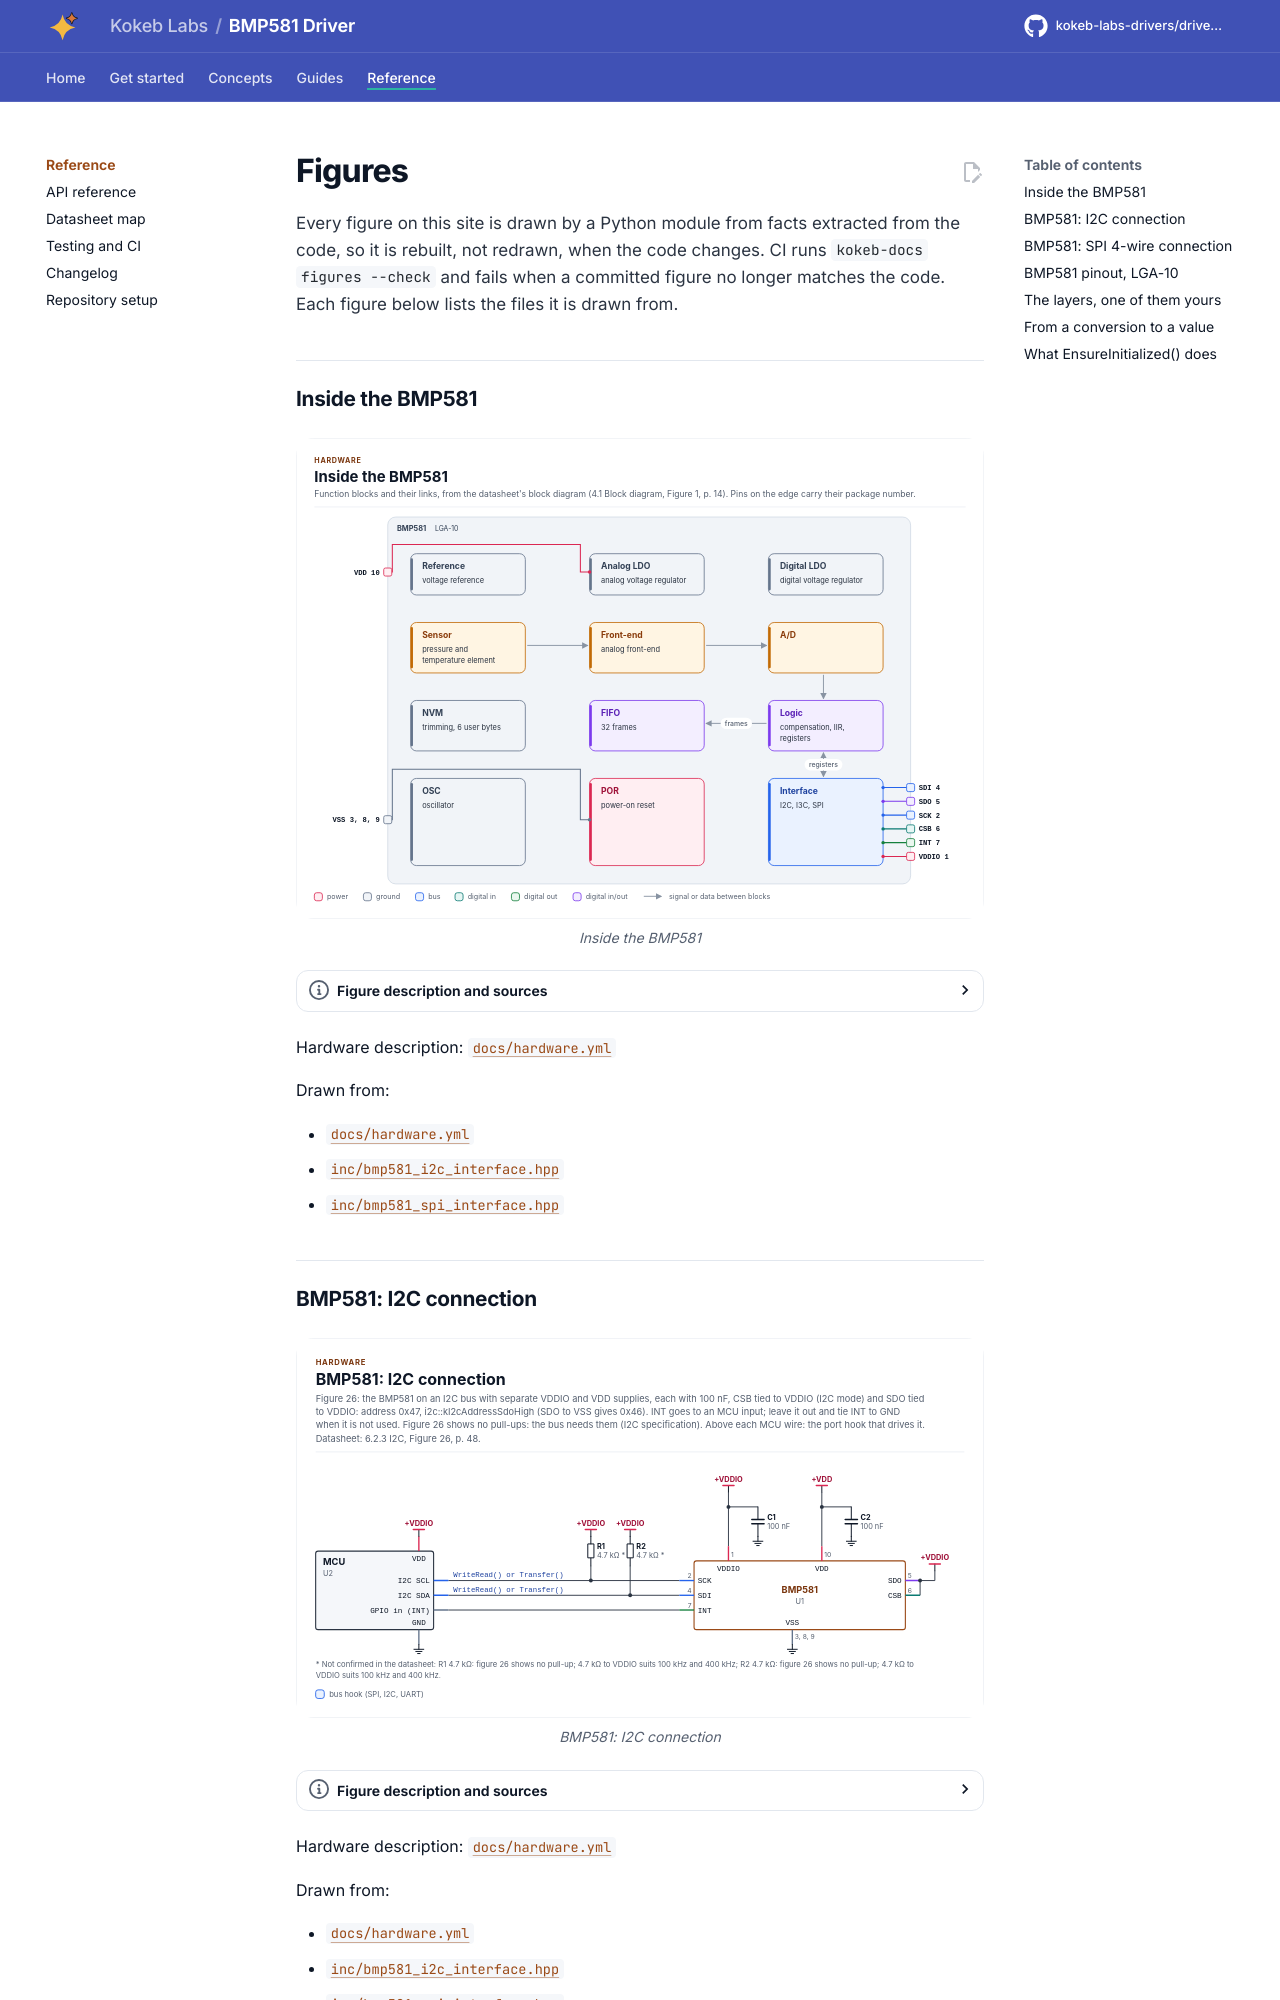

repository: kokeb-labs-drivers/driver-bmp581 · page: v0.1.0-rc.1/diagrams/index.html · generator: mkdocs

# Figures

<!-- Written by kokeb-docs figures from docs/diagrams/figures/*.py. Do not edit by hand. -->

Every figure on this site is drawn by a Python module from facts extracted from the code, so it is rebuilt,
not redrawn, when the code changes. CI runs `kokeb-docs figures --check` and fails when a
committed figure no longer matches the code. Each figure below lists the files it is drawn from.

## Inside the BMP581

<!-- figure: chip-blocks -->
<picture>
  <source media="(prefers-color-scheme: dark)" srcset="chip-blocks.dark.svg">
  <img src="chip-blocks.svg"
    alt="Block diagram of the BMP581: its function blocks, how they connect and which package pins reach each
    block.">
</picture>
<!-- /figure -->

Hardware description: [`docs/hardware.yml`](../hardware.yml)

Drawn from:

- [`docs/hardware.yml`](../hardware.yml)
- [`inc/bmp581_i2c_interface.hpp`](../../inc/bmp581_i2c_interface.hpp)
- [`inc/bmp581_spi_interface.hpp`](../../inc/bmp581_spi_interface.hpp)

## What the BMP581 does

<!-- figure: chip-capabilities -->
<picture>
  <source media="(prefers-color-scheme: dark)" srcset="chip-capabilities.dark.svg">
  <img src="chip-capabilities.svg"
    alt="Capability map of the BMP581: Pressure and temperature (supported): Reads both compensated results
    in one burst, 1/64 Pa and 1/65536 °C per count; Power modes (supported): One forced measurement on
    request, normal mode at a set rate, continuous, standby or deep standby; Oversampling and data rate
    (supported): Trades noise for current and speed, x1 to x128, with the rate checked against the
    chosen oversampling; IIR filter (supported): Low-pass filters pressure and temperature, for the data
    registers, the FIFO or the out-of-range check; FIFO (supported): Buffers up to 32 frames, streaming
    or stop-on-full, with a threshold and decimation; Interrupts (supported): Data ready, FIFO full and
    FIFO threshold on the INT pin, push-pull or open drain; Out-of-range detection (supported): Flags
    pressure that leaves a window around a reference for 1, 3, 7 or 15 samples in a row; Reset and
    identity (supported): Soft reset, chip ID and NVM checks at start, and a power-on reset found mid-
    session; NVM, I3C and 3-wire SPI (not covered): Six user NVM bytes, the I3C bus and 3-wire SPI; the
    driver never programs the NVM.">
</picture>
<!-- /figure -->

Hardware description: [`docs/hardware.yml`](../hardware.yml)

Drawn from:

- [`docs/hardware.yml`](../hardware.yml)
- [`inc/bmp581_i2c_interface.hpp`](../../inc/bmp581_i2c_interface.hpp)
- [`inc/bmp581_spi_interface.hpp`](../../inc/bmp581_spi_interface.hpp)

## BMP581: I2C connection

<!-- figure: chip-circuit-i2c -->
<picture>
  <source media="(prefers-color-scheme: dark)" srcset="chip-circuit-i2c.dark.svg">
  <img src="chip-circuit-i2c.svg"
    alt="Schematic of the BMP581 i2c connection: the chip with U2 MCU, R1 resistor 4.7 kΩ, R2 resistor 4.7
    kΩ, C1 capacitor 100 nF, C2 capacitor 100 nF; the MCU wires carry the port hooks Transfer(),
    WriteRead() or Transfer().">
</picture>
<!-- /figure -->

Hardware description: [`docs/hardware.yml`](../hardware.yml)

Drawn from:

- [`docs/hardware.yml`](../hardware.yml)
- [`inc/bmp581_i2c_interface.hpp`](../../inc/bmp581_i2c_interface.hpp)
- [`inc/bmp581_spi_interface.hpp`](../../inc/bmp581_spi_interface.hpp)
